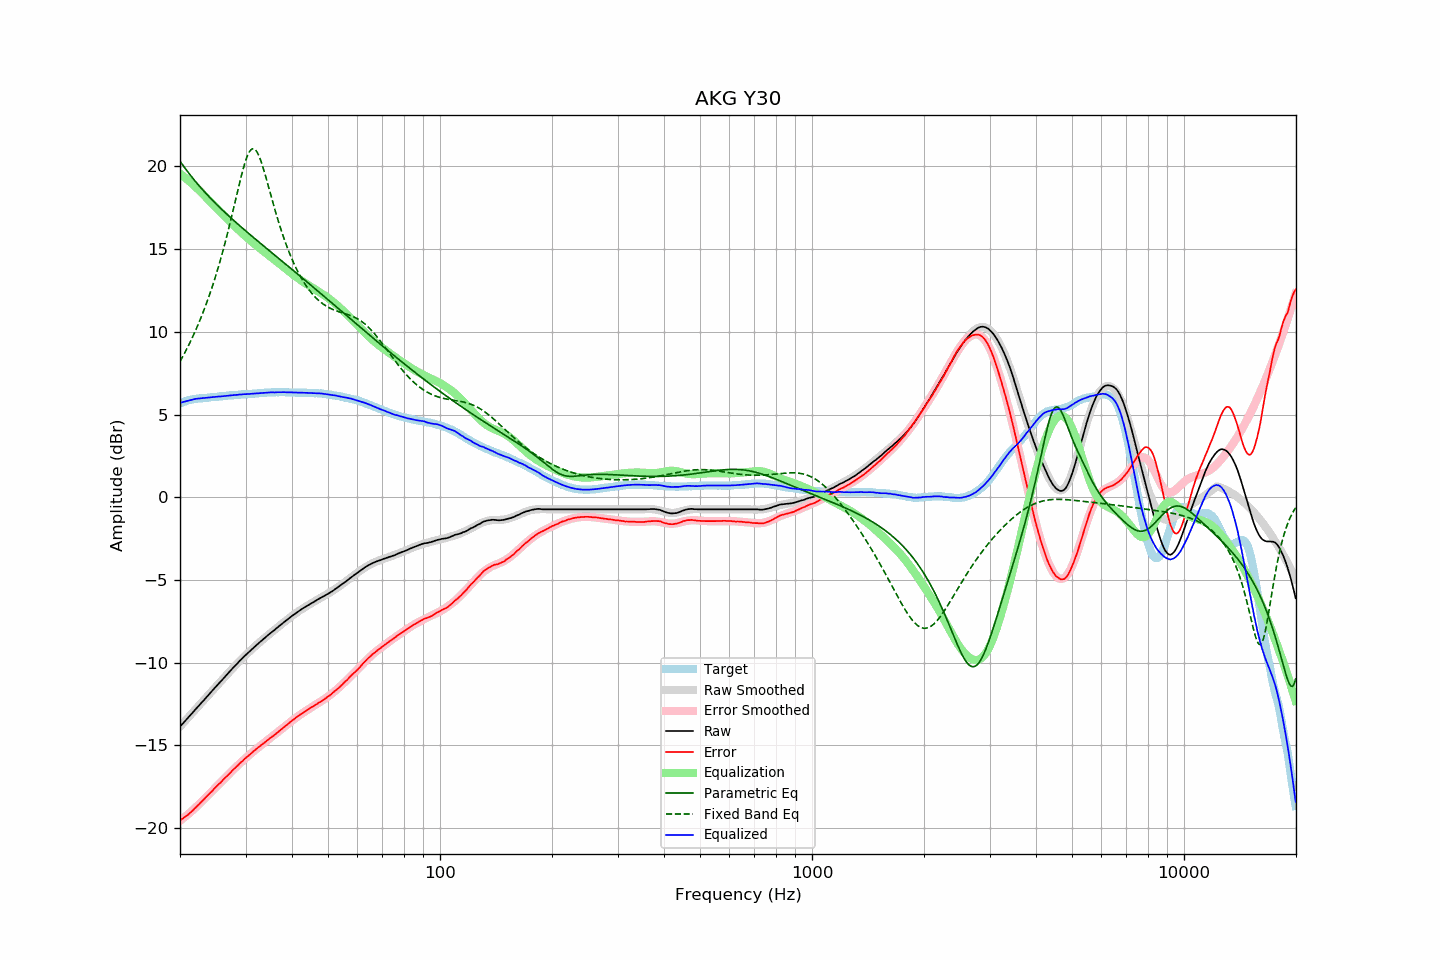

The file beside this chart, header and first rows:
frequency, raw, error, smoothed, error_smoothed, equalization, parametric_eq, fixed_band_eq, equalized_raw, equalized_smoothed, target
20.00, -13.86, -19.53, -13.87, -19.56, 19.56, 20.31, 8.20, 5.70, 5.69, 5.67
20.20, -13.75, -19.46, -13.76, -19.48, 19.48, 20.17, 8.37, 5.73, 5.72, 5.71
20.40, -13.65, -19.40, -13.65, -19.41, 19.41, 20.04, 8.55, 5.75, 5.76, 5.75
20.61, -13.55, -19.33, -13.54, -19.33, 19.33, 19.91, 8.73, 5.78, 5.78, 5.78
20.81, -13.44, -19.26, -13.44, -19.25, 19.25, 19.77, 8.92, 5.81, 5.81, 5.82
21.02, -13.33, -19.19, -13.33, -19.17, 19.17, 19.65, 9.11, 5.83, 5.84, 5.86
21.23, -13.22, -19.10, -13.22, -19.08, 19.08, 19.52, 9.31, 5.86, 5.86, 5.88
21.44, -13.11, -19.01, -13.11, -19.00, 19.00, 19.40, 9.51, 5.89, 5.88, 5.90
21.66, -13.00, -18.93, -13.00, -18.91, 18.91, 19.28, 9.72, 5.91, 5.91, 5.92
21.87, -12.89, -18.82, -12.90, -18.82, 18.82, 19.16, 9.93, 5.93, 5.93, 5.93
22.09, -12.78, -18.73, -12.79, -18.73, 18.73, 19.04, 10.15, 5.95, 5.94, 5.95
22.31, -12.68, -18.64, -12.68, -18.64, 18.64, 18.93, 10.37, 5.96, 5.96, 5.96
22.54, -12.57, -18.55, -12.57, -18.54, 18.54, 18.81, 10.61, 5.97, 5.97, 5.97
22.76, -12.46, -18.44, -12.46, -18.45, 18.45, 18.70, 10.84, 5.98, 5.98, 5.98
22.99, -12.35, -18.33, -12.35, -18.35, 18.35, 18.59, 11.09, 5.99, 5.99, 5.98
23.22, -12.25, -18.24, -12.25, -18.25, 18.25, 18.48, 11.34, 5.99, 6.00, 5.99
23.45, -12.14, -18.14, -12.14, -18.15, 18.15, 18.38, 11.60, 6.00, 6.01, 6.00
23.69, -12.03, -18.05, -12.03, -18.05, 18.05, 18.27, 11.86, 6.01, 6.02, 6.01
23.92, -11.92, -17.94, -11.92, -17.95, 17.95, 18.17, 12.13, 6.03, 6.03, 6.02
24.16, -11.81, -17.85, -11.81, -17.85, 17.85, 18.07, 12.42, 6.04, 6.04, 6.04
24.40, -11.70, -17.76, -11.71, -17.75, 17.75, 17.97, 12.71, 6.05, 6.04, 6.06
24.65, -11.59, -17.65, -11.60, -17.65, 17.65, 17.87, 13.01, 6.06, 6.05, 6.05
24.89, -11.49, -17.55, -11.49, -17.55, 17.55, 17.77, 13.31, 6.06, 6.06, 6.06
25.14, -11.38, -17.45, -11.38, -17.46, 17.46, 17.67, 13.63, 6.08, 6.07, 6.07
25.39, -11.27, -17.35, -11.27, -17.36, 17.36, 17.58, 13.96, 6.09, 6.09, 6.08
25.65, -11.17, -17.27, -11.17, -17.26, 17.26, 17.48, 14.29, 6.09, 6.10, 6.10
25.91, -11.07, -17.17, -11.06, -17.16, 17.16, 17.39, 14.64, 6.10, 6.11, 6.10
26.16, -10.95, -17.06, -10.95, -17.07, 17.07, 17.30, 14.99, 6.12, 6.12, 6.11
26.43, -10.84, -16.97, -10.85, -16.97, 16.97, 17.21, 15.36, 6.12, 6.12, 6.12
26.69, -10.74, -16.87, -10.74, -16.87, 16.87, 17.12, 15.74, 6.13, 6.13, 6.13
26.96, -10.63, -16.79, -10.63, -16.77, 16.77, 17.03, 16.12, 6.14, 6.14, 6.15
27.23, -10.52, -16.69, -10.53, -16.68, 16.68, 16.94, 16.52, 6.15, 6.15, 6.16
27.50, -10.42, -16.58, -10.42, -16.58, 16.58, 16.85, 16.92, 6.16, 6.16, 6.16
27.77, -10.31, -16.47, -10.32, -16.49, 16.49, 16.76, 17.33, 6.17, 6.17, 6.16
28.05, -10.21, -16.39, -10.21, -16.39, 16.39, 16.68, 17.74, 6.18, 6.18, 6.18
28.33, -10.11, -16.29, -10.11, -16.30, 16.30, 16.59, 18.15, 6.18, 6.19, 6.18
28.62, -10.01, -16.21, -10.01, -16.20, 16.20, 16.50, 18.56, 6.19, 6.19, 6.19
28.90, -9.90, -16.10, -9.91, -16.11, 16.11, 16.42, 18.97, 6.21, 6.20, 6.20
29.19, -9.81, -16.01, -9.81, -16.02, 16.02, 16.34, 19.36, 6.21, 6.21, 6.20
29.48, -9.71, -15.94, -9.72, -15.93, 15.93, 16.25, 19.73, 6.22, 6.22, 6.23
29.78, -9.61, -15.84, -9.62, -15.84, 15.84, 16.17, 20.08, 6.23, 6.22, 6.22
30.08, -9.52, -15.76, -9.53, -15.75, 15.75, 16.08, 20.39, 6.23, 6.23, 6.23
30.38, -9.43, -15.67, -9.43, -15.67, 15.67, 16.00, 20.65, 6.23, 6.24, 6.23
30.68, -9.34, -15.59, -9.34, -15.59, 15.59, 15.92, 20.85, 6.24, 6.24, 6.25
30.99, -9.25, -15.51, -9.25, -15.50, 15.50, 15.84, 20.99, 6.25, 6.25, 6.25
31.30, -9.16, -15.42, -9.16, -15.42, 15.42, 15.76, 21.06, 6.26, 6.26, 6.25
31.61, -9.07, -15.33, -9.07, -15.34, 15.34, 15.67, 21.06, 6.27, 6.27, 6.26
31.93, -8.98, -15.26, -8.99, -15.26, 15.26, 15.59, 20.99, 6.27, 6.27, 6.27
32.24, -8.90, -15.17, -8.90, -15.18, 15.18, 15.51, 20.85, 6.28, 6.28, 6.27
32.57, -8.81, -15.10, -8.81, -15.10, 15.10, 15.43, 20.66, 6.29, 6.29, 6.29
32.89, -8.73, -15.02, -8.73, -15.02, 15.02, 15.35, 20.42, 6.29, 6.29, 6.29
33.22, -8.64, -14.94, -8.65, -14.95, 14.95, 15.27, 20.13, 6.30, 6.30, 6.30
33.55, -8.56, -14.87, -8.56, -14.87, 14.87, 15.19, 19.82, 6.31, 6.31, 6.31
33.89, -8.48, -14.80, -8.48, -14.80, 14.80, 15.11, 19.49, 6.31, 6.32, 6.32
34.23, -8.39, -14.71, -8.40, -14.72, 14.72, 15.03, 19.15, 6.33, 6.32, 6.32
34.57, -8.31, -14.64, -8.32, -14.65, 14.65, 14.95, 18.79, 6.33, 6.33, 6.33
34.92, -8.23, -14.56, -8.24, -14.57, 14.57, 14.87, 18.44, 6.34, 6.33, 6.33
35.27, -8.15, -14.50, -8.16, -14.50, 14.50, 14.79, 18.09, 6.34, 6.34, 6.34
35.62, -8.08, -14.42, -8.08, -14.42, 14.42, 14.71, 17.74, 6.34, 6.34, 6.34
35.97, -8.01, -14.35, -8.00, -14.34, 14.34, 14.63, 17.40, 6.33, 6.34, 6.34
... 635 more rows
